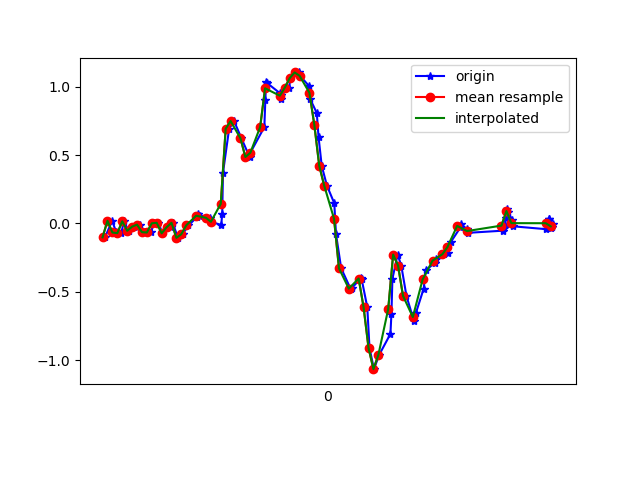

Values plotted in this chart, from the file beside it:
1617669406250, 365042948302211, -0.1019337, -0.22410968, -0.00478992
1617669406279, 365042967321747, 0.01902, 0.3367, -0.02434
1617669406296, 365042986366067, -0.0665, 0.08377, 0.01231
1617669406316, 365043005385571, -0.07139, -0.1288, -0.03533
1617669406327, 365043024405075, 0.01535, 0.3257, -0.03167
1617669406346, 365043043496259, -0.05429, 0.03612, 0.02453
1617669406378, 365043062520227, -0.02374, -0.1618, -0.02556
1617669406391, 365043081568995, -0.009082, 0.2658, -0.02189
1617669406411, 365043100592963, -0.06406, 0.08132, 0.02698
1617669406436, 365043119616899, -0.0665, -0.2046, -0.01579
1617669406449, 365043138640867, 6.916197E-4, 0.2719, -0.02312
1617669406467, 365043157662211, 0.004357, 0.2145, 0.03675
1617669406483, 365043176684419, -0.07261, -0.262, 0.01231
1617669406518, 365043195731395, -0.02863, 0.2854, -0.03167
1617669406525, 365043214753571, 0.004357, 0.3379, 0.0453
1617669406546, 365043233775779, -0.1056, -0.2046, 0.05141
1617669406565, 365043252798307, -0.07872, 0.1962, -0.01823
1617669406589, 365043271845315, -0.01397, 0.4368, 0.02209
1617669406623, 365043290867523, 0.04467, 0.2976, 0.04652
1617669406629, 365043309914531, 0.06667, 0.2841, 0.02209
1617669406634, 365043328936739, 0.05689, 0.1717, 0.03308
1617669406677, 365043347932643, 0.04101, 0.14, 0.03553
1617669406681, 365043366978467, 0.01169, 0.1424, 0.01842
1617669406722, 365043385999587, -0.01153, 0.1326, -0.01823
1617669406726, 365043405020579, 0.07155, 0.1241, -0.07932
1617669406729, 365043424066403, 0.3697, 0.07399, -0.1453
1617669406754, 365043443087459, 0.6922, -0.06773, -0.2137
1617669406774, 365043462095523, 0.7484, -0.3328, -0.2895
1617669406804, 365043481140899, 0.6226, -0.6468, -0.3847
1617669406837, 365043500161443, 0.4857, -0.995, -0.4984
1617669406840, 365043519182051, 0.5163, -1.324, -0.5876
1617669406897, 365043538227427, 0.7044, -1.623, -0.6486
1617669406901, 365043557255459, 0.9011, -1.877, -0.7134
1617669406904, 365043576276259, 1.034, -2.065, -0.7586
1617669406907, 365043595321891, 1.028, -2.234, -0.783
1617669406961, 365043614342755, 0.9512, -2.395, -0.7904
1617669406963, 365043633388323, 0.9109, -2.515, -0.8282
1617669406965, 365043652408931, 0.939, -2.543, -0.8942
1617669406998, 365043671429731, 0.9927, -2.512, -0.9382
1617669407002, 365043690475299, 1.062, -2.466, -0.9211
1617669407038, 365043709496163, 1.104, -2.382, -0.86
1617669407042, 365043728516963, 1.079, -2.228, -0.7806
1617669407080, 365043747562531, 1.001, -2.013, -0.7256
1617669407083, 365043766586211, 0.9097, -1.761, -0.6364
1617669407110, 365043785607139, 0.807, -1.524, -0.5094
1617669407117, 365043804652771, 0.6335, -1.285, -0.3542
1617669407130, 365043823673635, 0.421, -0.995, -0.2296
1617669407151, 365043842694563, 0.2768, -0.6603, -0.1282
1617669407181, 365043861745379, 0.1473, -0.3438, 0.003762
1617669407188, 365043880766371, -0.07872, -0.05795, 0.1455
1617669407209, 365043899812131, -0.328, 0.2621, 0.2615
1617669407247, 365043918833187, -0.4782, 0.6384, 0.3006
1617669407251, 365043937854115, -0.4758, 1.031, 0.3507
1617669407289, 365043956889891, -0.4, 1.371, 0.468
1617669407292, 365043975910691, -0.4061, 1.64, 0.6415
1617669407315, 365043994931491, -0.6126, 1.902, 0.7637
1617669407324, 365044013977123, -0.9095, 2.162, 0.8345
1617669407342, 365044032997795, -1.066, 2.345, 0.9127
1617669407363, 365044052043427, -0.962, 2.443, 0.9824
1617669407409, 365044071061539, -0.8081, 2.506, 0.9909
1617669407413, 365044090082339, -0.6639, 2.548, 0.9396
... 35 more rows
